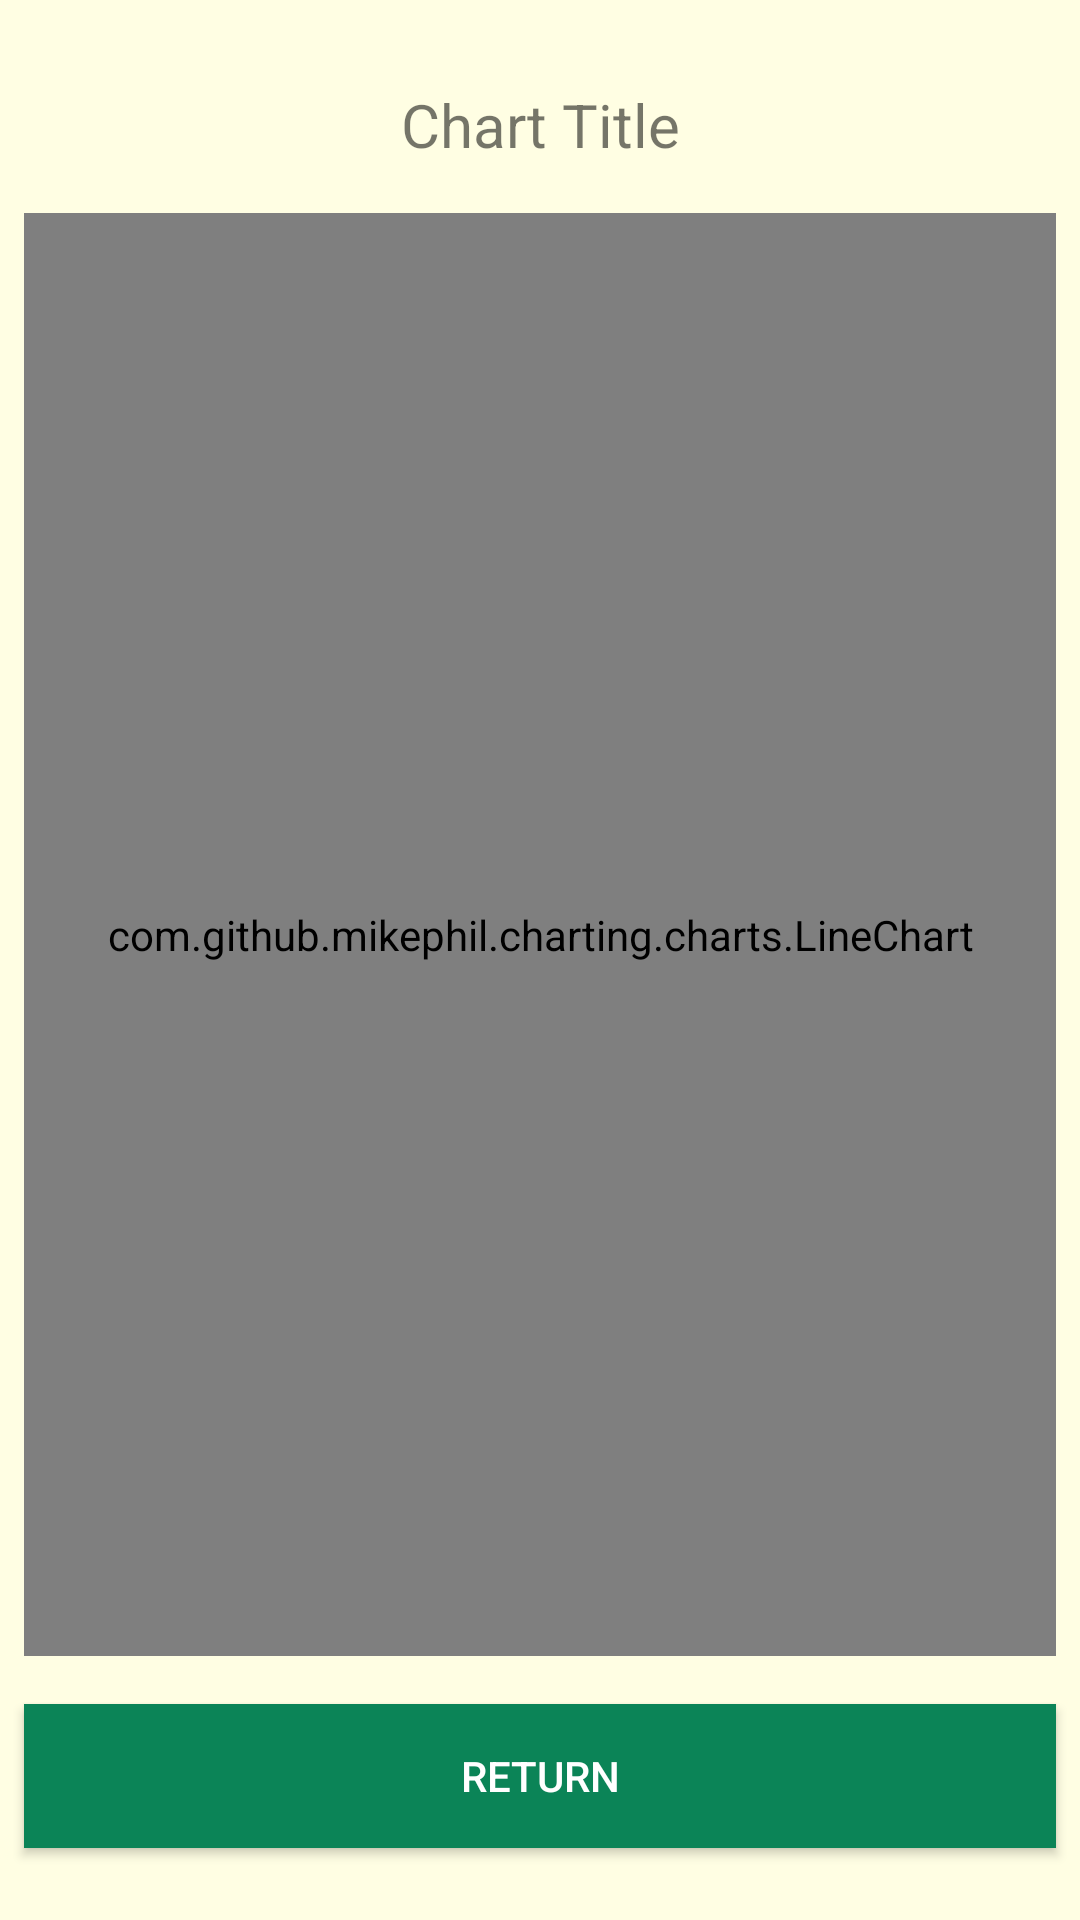

This screen was rendered from an Android layout file. Write that file and the resources it references.
<!-- AndroidManifest.xml: application theme Theme.PlantPredictionApp -->
<!-- res/layout/sensor_chart.xml -->
<?xml version="1.0" encoding="utf-8"?>
<androidx.constraintlayout.widget.ConstraintLayout xmlns:android="http://schemas.android.com/apk/res/android"
    xmlns:app="http://schemas.android.com/apk/res-auto"
    android:layout_width="match_parent"
    android:layout_height="match_parent"
    android:background="@color/sensorBackground">

    <com.github.mikephil.charting.charts.LineChart
        android:id="@+id/sensor_line_chart"
        android:layout_width="0dp"
        android:layout_height="0dp"
        android:layout_marginStart="8dp"
        android:layout_marginTop="16dp"
        android:layout_marginEnd="8dp"
        android:layout_marginBottom="16dp"
        app:layout_constraintBottom_toTopOf="@+id/return_graph_button"
        app:layout_constraintEnd_toEndOf="parent"
        app:layout_constraintStart_toStartOf="parent"
        app:layout_constraintTop_toBottomOf="@+id/chart_page_title" />

    <TextView
        android:id="@+id/chart_page_title"
        android:layout_width="0dp"
        android:layout_height="wrap_content"
        android:layout_marginTop="28dp"
        android:text="@string/chart_title"
        android:textAlignment="center"
        android:textSize="20sp"
        app:layout_constraintEnd_toEndOf="parent"
        app:layout_constraintHorizontal_bias="0.0"
        app:layout_constraintStart_toStartOf="parent"
        app:layout_constraintTop_toTopOf="parent" />

    <androidx.appcompat.widget.AppCompatButton
        android:id="@+id/return_graph_button"
        android:layout_width="0dp"
        android:layout_height="wrap_content"
        android:layout_marginStart="8dp"
        android:layout_marginEnd="8dp"
        android:layout_marginBottom="24dp"
        android:text="@string/return_text"
        android:background="@drawable/button_background_selector"
        app:layout_constraintBottom_toBottomOf="parent"
        app:layout_constraintEnd_toEndOf="parent"
        app:layout_constraintStart_toStartOf="parent"
        android:textColor="@color/white"/>

</androidx.constraintlayout.widget.ConstraintLayout>
<!-- resources referenced by this layout -->
<resources>
  <color name="sensorBackground">#FFFEE3</color>
  <color name="white">#FFFFFFFF</color>
  <!-- drawable button_background_selector (drawable) -->
  <?xml version="1.0" encoding="utf-8"?>
  <selector xmlns:android="http://schemas.android.com/apk/res/android">
      <item android:state_enabled="true">
          <shape>
              <solid android:color="@color/main_green_color" />
          </shape>
      </item>
      <item android:state_enabled="false" >
          <shape>
              <solid android:color="@color/muted_green_color" />
          </shape>
      </item>
  </selector>
  <string name="chart_title">Chart Title</string>
  <string name="return_text">Return</string>
  <style name="Theme.PlantPredictionApp" parent="Theme.MaterialComponents.DayNight.DarkActionBar">
          
          <item name="colorPrimary">@color/main_green_color</item>
          <item name="colorPrimaryVariant">@color/purple_700</item>
          <item name="colorOnPrimary">@color/white</item>
          
          <item name="colorSecondary">@color/teal_200</item>
          <item name="colorSecondaryVariant">@color/teal_700</item>
          <item name="colorOnSecondary">@color/black</item>
          
          <item name="android:statusBarColor">?attr/colorPrimaryVariant</item>
          
      </style>
  <color name="main_green_color">#0b8457</color>
  <color name="muted_green_color">#800b8457</color>
  <color name="purple_700">#FF3700B3</color>
  <color name="teal_200">#FF03DAC5</color>
  <color name="teal_700">#FF018786</color>
  <color name="black">#FF000000</color>
</resources>
